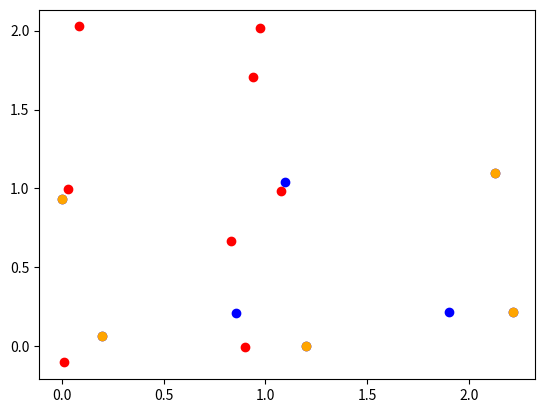

Here is the Python script that generated this plot:
import matplotlib.pyplot as plt
import numpy as np
def find_best_params(points):
    centered_points = points - np.mean(points, axis=0)
    
    def sign(x):
        if x>0:
            return 1
        if x<0:
            return -1
        return 0
    # order by distance form the center
    centered_points = np.array(sorted(centered_points, key=lambda x: x[0]**2 + x[1]**2, reverse=True))
    # take 3 furthest
    selected_points = [centered_points[i] for i in range(3)]
    
    # going in decreasing distance order, check if each successive point is
    ##  within the poligon with the currently selected point as vertices
    for p in centered_points[3:]:
        # to find if it's within the polygon, check the halfplane given by the two closest
        p1,p2 = [pi+p for pi in sorted(selected_points-p, key=lambda x: x[0]**2 + x[1]**2)[:2]]
        norm = np.array([p1[1]-p2[1], p2[0]-p1[0]])
        centr = (p1+p2)/2
        
        p3 = None
        for i in range(len(selected_points)):
            if not ((selected_points[i][0] == p1[0] and selected_points[i][1] == p1[1]) or (selected_points[i][0] == p2[0] and selected_points[i][1] == p2[1])):
                p3=selected_points[i]
                break
        
        print(p, p1, p2, sign(np.dot(p-centr,norm)), sign(np.dot(-centr, norm)))
        if not (sign(np.dot(p-centr,norm)) == sign(np.dot(p3-centr, norm)) or sign(np.dot(p-centr, norm)) == 0):
            # if not in poligon, select the point
            selected_points.append(p)
            
    # find the polygon segment that is closer to the center
    selected_points = sorted(selected_points, key=lambda x: np.arctan2(x[1], x[0]))
    dists = [0 for i in range(len(selected_points))]
    for i in range(len(selected_points)):
        p1 = selected_points[i]
        p2 = selected_points[i-1]
        
        norm = np.array([p1[1]-p2[1], p2[0]-p1[0]])
        #print((norm[0]**2+norm[1]**2)**0.5, p1, p2, selected_points)
        norm /= (norm[0]**2+norm[1]**2)**0.5
        centr = (p1+p2)/2
        dists[i] = np.dot(-centr, norm)
    
    c_ind = dists.index(min(dists)) # index of closest segment
    
    # turn points so that segment faces down
    p1 = selected_points[c_ind]
    p2 = selected_points[c_ind-1]
    norm = np.array([p1[1]-p2[1], p2[0]-p1[0]])
    #print(p1, p2)
    
    theta = np.arctan2(norm[1], norm[0])
    rot_mat = np.array([[np.cos(theta), np.sin(theta)],[-np.sin(theta), np.cos(theta)]])
    
    centered_points = centered_points@rot_mat
    selected_points = np.array(selected_points)@rot_mat
    # shift in place
    selected_points -= centered_points.min(axis=0)
    centered_points -= centered_points.min(axis=0)
    return centered_points, selected_points

if __name__=="__main__":
    points = np.array([[0,0],[0,1],[1,0],[1,1],[0,2],[1,2],[0.9,1.7],[0.9,0.7]])
    points += np.random.normal(0,0.05, size=points.shape)
    plt.scatter([i[0] for i in points],[i[1] for i in points], c="red")
    new, sel = find_best_params(points)
    plt.scatter([i[0] for i in new],[i[1] for i in new], c="blue")
    plt.scatter([i[0] for i in sel],[i[1] for i in sel], c="orange")
    plt.show()
